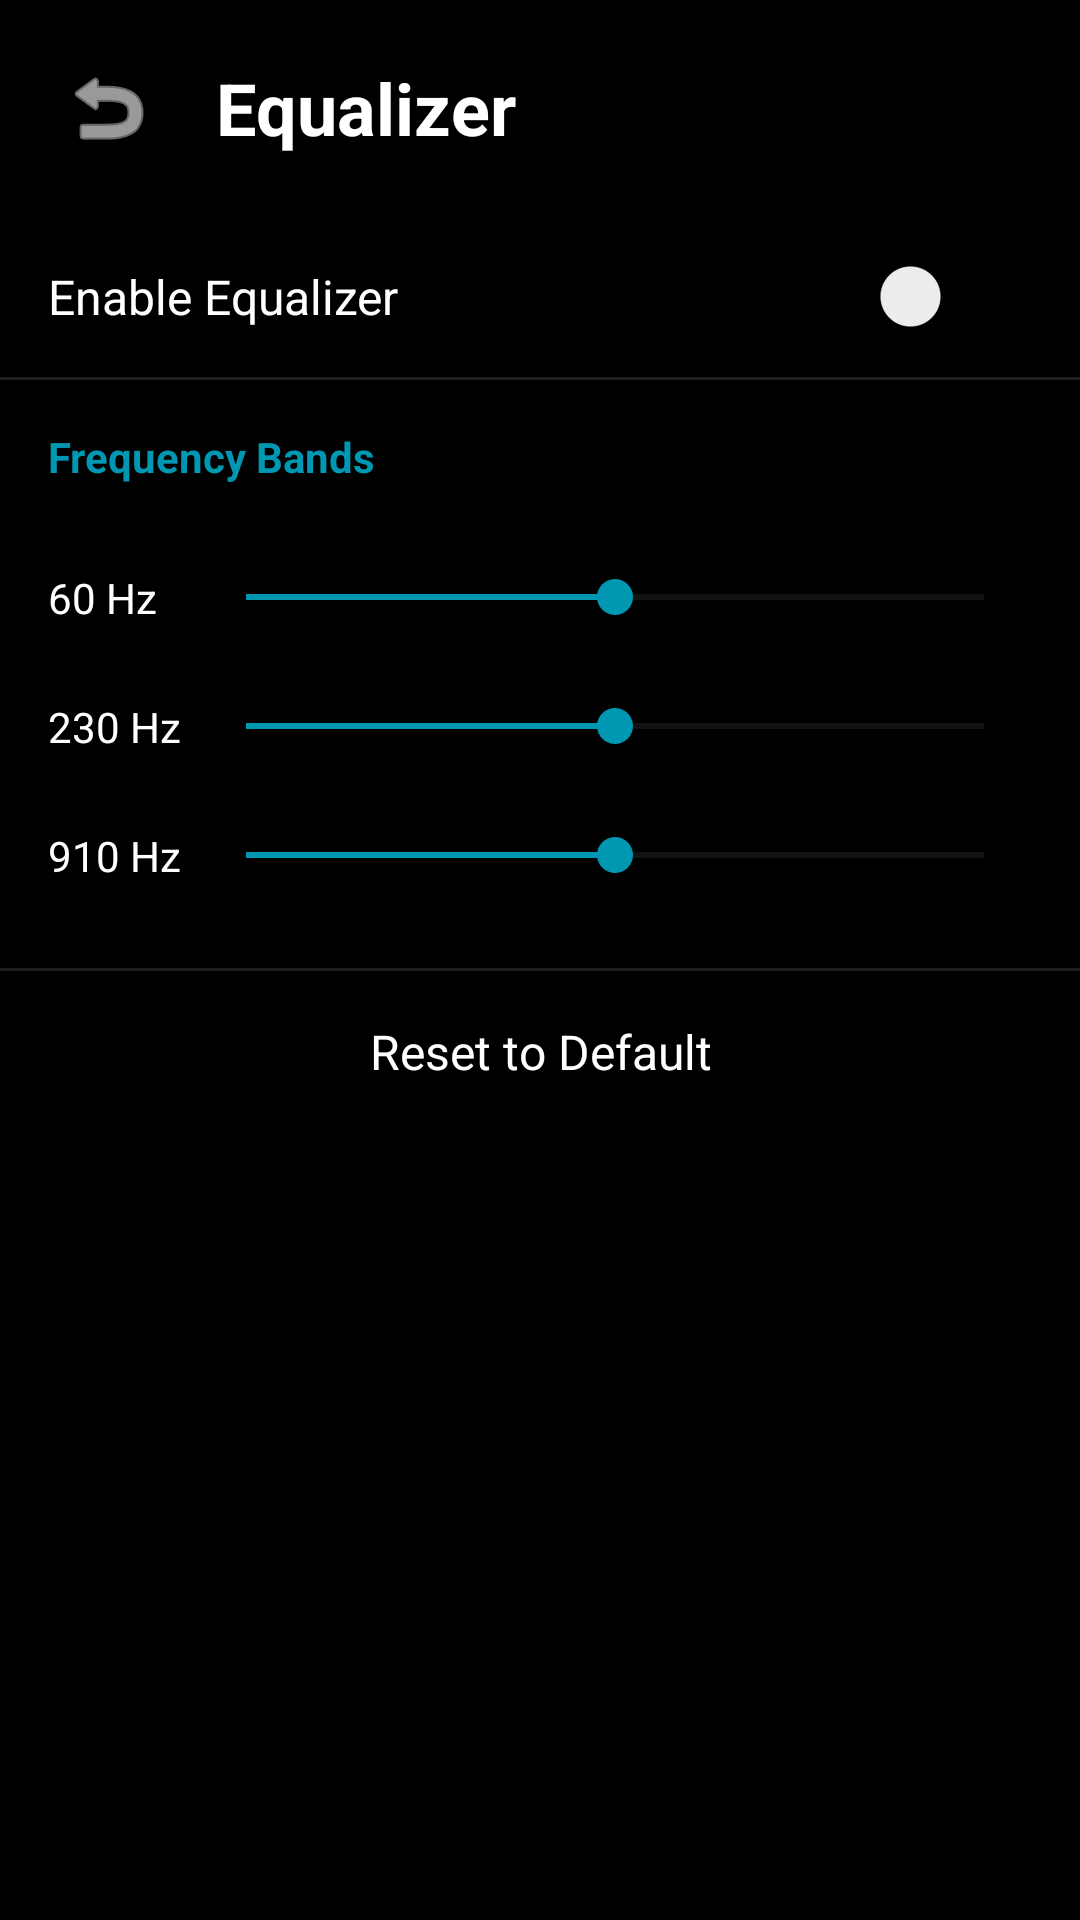

Here is an Android app screen rendered from its layout file. Give the layout XML and the strings, colors and styles it references.
<!-- AndroidManifest.xml: application theme Theme.Tuniq -->
<!-- res/layout/activity_equalizer.xml -->
<?xml version="1.0" encoding="utf-8"?>
<LinearLayout
    xmlns:android="http://schemas.android.com/apk/res/android"
    xmlns:app="http://schemas.android.com/apk/res-auto"
    android:id="@+id/equalizer"
    android:layout_width="match_parent"
    android:layout_height="match_parent"
    android:background="#000000"
    android:orientation="vertical">

    <LinearLayout
        android:layout_width="match_parent"
        android:layout_height="wrap_content"
        android:gravity="center_vertical"
        android:orientation="horizontal"
        android:padding="16dp">

        <ImageButton
            android:id="@+id/btnBack"
            android:layout_width="40dp"
            android:layout_height="40dp"
            android:background="?attr/selectableItemBackgroundBorderless"
            android:src="@android:drawable/ic_menu_revert"
            app:tint="#FFFFFF" />

        <TextView
            android:layout_width="wrap_content"
            android:layout_height="wrap_content"
            android:layout_marginStart="16dp"
            android:text="Equalizer"
            android:textColor="#FFFFFF"
            android:textSize="24sp"
            android:textStyle="bold" />
    </LinearLayout>

    <Switch
        android:id="@+id/switchEqEnabled"
        android:layout_width="match_parent"
        android:layout_height="wrap_content"
        android:padding="16dp"
        android:text="Enable Equalizer"
        android:textColor="#FFFFFF"
        android:textSize="16sp"
        android:theme="@style/Theme.AppCompat.DayNight" />

    <View
        android:layout_width="match_parent"
        android:layout_height="1dp"
        android:background="#1E1E1E" />

    <TextView
        android:layout_width="match_parent"
        android:layout_height="wrap_content"
        android:padding="16dp"
        android:text="Frequency Bands"
        android:textColor="#0097B2"
        android:textSize="14sp"
        android:textStyle="bold" />

    <LinearLayout
        android:layout_width="match_parent"
        android:layout_height="wrap_content"
        android:gravity="center_vertical"
        android:orientation="horizontal"
        android:paddingHorizontal="16dp"
        android:paddingVertical="12dp">

        <TextView
            android:layout_width="50dp"
            android:layout_height="wrap_content"
            android:text="60 Hz"
            android:textColor="#FFFFFF"
            android:textSize="14sp" />

        <SeekBar
            android:id="@+id/seek60Hz"
            android:layout_width="0dp"
            android:layout_height="wrap_content"
            android:layout_weight="1"
            android:max="100"
            android:progress="50"
            android:progressTint="#0097B2"
            android:thumbTint="#0097B2" />
    </LinearLayout>

    <LinearLayout
        android:layout_width="match_parent"
        android:layout_height="wrap_content"
        android:gravity="center_vertical"
        android:orientation="horizontal"
        android:paddingHorizontal="16dp"
        android:paddingVertical="12dp">

        <TextView
            android:layout_width="50dp"
            android:layout_height="wrap_content"
            android:text="230 Hz"
            android:textColor="#FFFFFF"
            android:textSize="14sp" />

        <SeekBar
            android:id="@+id/seek230Hz"
            android:layout_width="0dp"
            android:layout_height="wrap_content"
            android:layout_weight="1"
            android:max="100"
            android:progress="50"
            android:progressTint="#0097B2"
            android:thumbTint="#0097B2" />
    </LinearLayout>

    <LinearLayout
        android:layout_width="match_parent"
        android:layout_height="wrap_content"
        android:gravity="center_vertical"
        android:orientation="horizontal"
        android:paddingHorizontal="16dp"
        android:paddingVertical="12dp">

        <TextView
            android:layout_width="50dp"
            android:layout_height="wrap_content"
            android:text="910 Hz"
            android:textColor="#FFFFFF"
            android:textSize="14sp" />

        <SeekBar
            android:id="@+id/seek910Hz"
            android:layout_width="0dp"
            android:layout_height="wrap_content"
            android:layout_weight="1"
            android:max="100"
            android:progress="50"
            android:progressTint="#0097B2"
            android:thumbTint="#0097B2" />
    </LinearLayout>

    <View
        android:layout_width="match_parent"
        android:layout_height="1dp"
        android:layout_marginTop="16dp"
        android:background="#1E1E1E" />

    <TextView
        android:id="@+id/btnResetEq"
        android:layout_width="match_parent"
        android:layout_height="wrap_content"
        android:background="?attr/selectableItemBackground"
        android:gravity="center"
        android:padding="16dp"
        android:text="Reset to Default"
        android:textColor="#FFFFFF"
        android:textSize="16sp" />

</LinearLayout>
<!-- resources referenced by this layout -->
<resources>
  <style name="Theme.Tuniq" parent="Base.Theme.Tuniq" />
  <style name="Base.Theme.Tuniq" parent="Theme.Material3.DayNight.NoActionBar">
          
          
      </style>
</resources>
